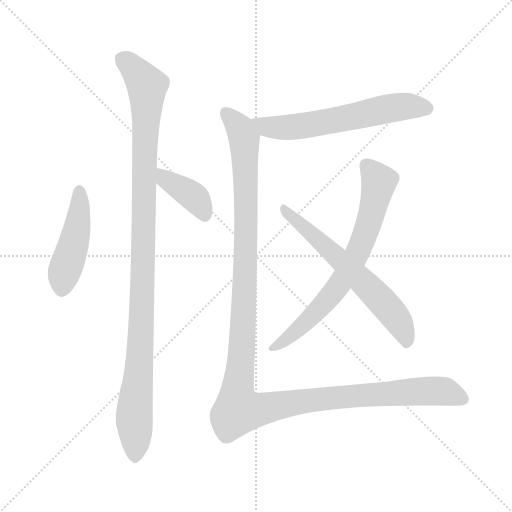
t = 0.00 s
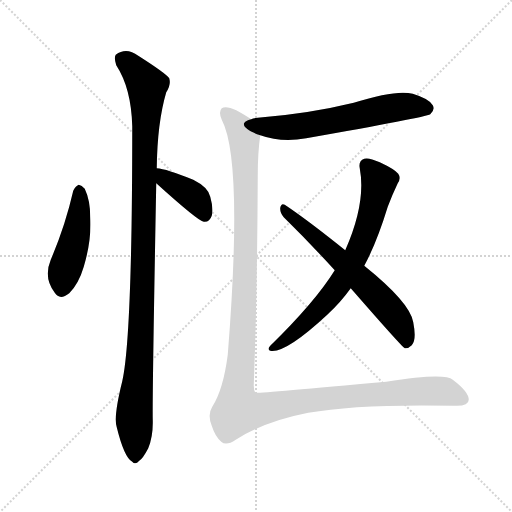
t = 4.64 s
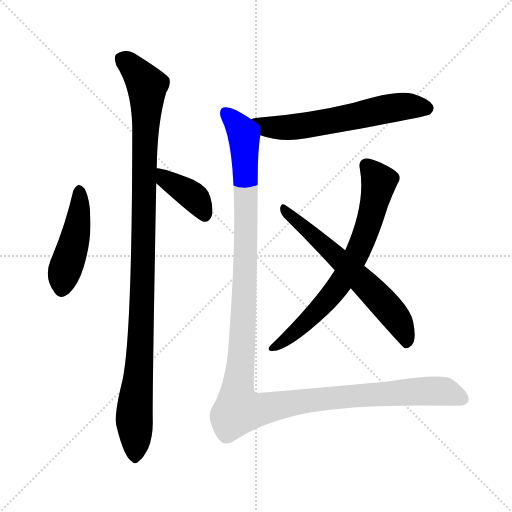
t = 4.82 s
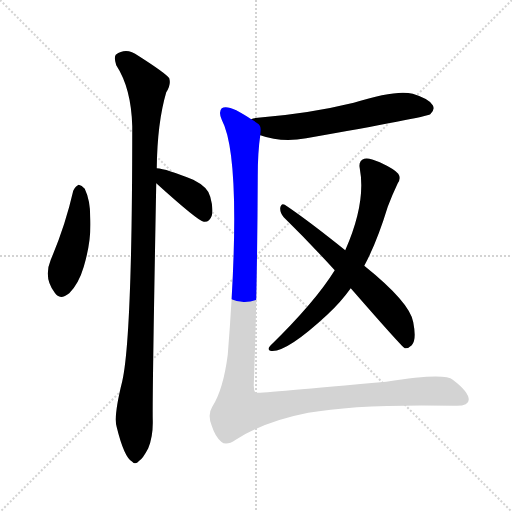
t = 5.01 s
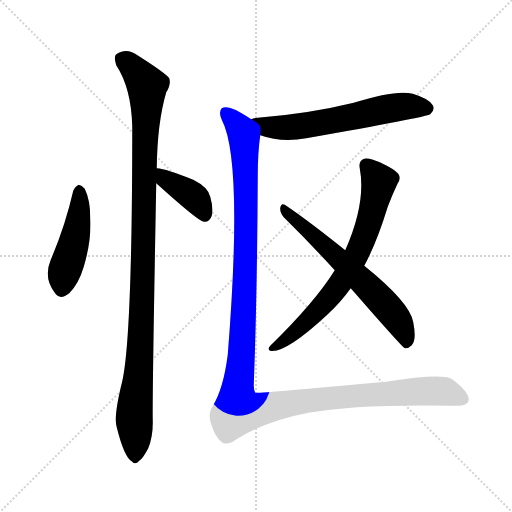
t = 5.19 s
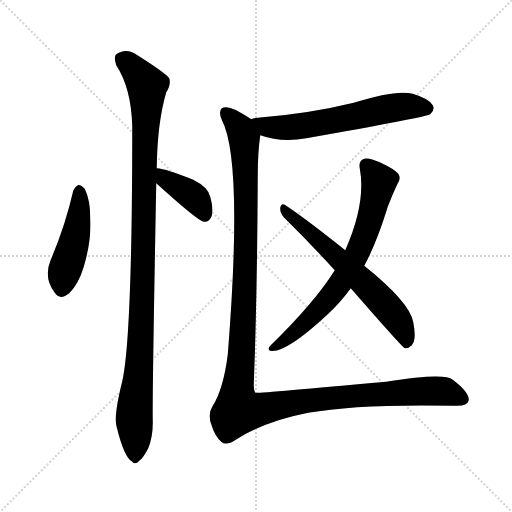
t = 5.96 s

The animated SVG that drew these frames (rendered in a browser with its animation timeline set to each time). Animation: 7 CSS @keyframes rules; one cycle of 5.96 s.

<svg version="1.1" viewBox="0 0 1024 1024" xmlns="http://www.w3.org/2000/svg">
  <g stroke="lightgray" stroke-dasharray="1,1" stroke-width="1" transform="scale(4, 4)">
    <line x1="0" y1="0" x2="256" y2="256"></line>
    <line x1="256" y1="0" x2="0" y2="256"></line>
    <line x1="128" y1="0" x2="128" y2="256"></line>
    <line x1="0" y1="128" x2="256" y2="128"></line>
  </g>
<g transform="scale(1, -1) translate(0, -900)">
   <style type="text/css">
    @keyframes keyframes0 {
      from {
       stroke: blue;
       stroke-dashoffset: 457;
       stroke-width: 128;
       }
       60% {
       animation-timing-function: step-end;
       stroke: blue;
       stroke-dashoffset: 0;
       stroke-width: 128;
       }
       to {
       stroke: black;
       stroke-width: 1024;
       }
       }
       #make-me-a-hanzi-animation-0 {
         animation: keyframes0 0.621908s both;
         animation-delay: 0.000000s;
         animation-timing-function: linear;
       }
    @keyframes keyframes1 {
      from {
       stroke: blue;
       stroke-dashoffset: 388;
       stroke-width: 128;
       }
       56% {
       animation-timing-function: step-end;
       stroke: blue;
       stroke-dashoffset: 0;
       stroke-width: 128;
       }
       to {
       stroke: black;
       stroke-width: 1024;
       }
       }
       #make-me-a-hanzi-animation-1 {
         animation: keyframes1 0.565755s both;
         animation-delay: 0.621908s;
         animation-timing-function: linear;
       }
    @keyframes keyframes2 {
      from {
       stroke: blue;
       stroke-dashoffset: 1071;
       stroke-width: 128;
       }
       78% {
       animation-timing-function: step-end;
       stroke: blue;
       stroke-dashoffset: 0;
       stroke-width: 128;
       }
       to {
       stroke: black;
       stroke-width: 1024;
       }
       }
       #make-me-a-hanzi-animation-2 {
         animation: keyframes2 1.121582s both;
         animation-delay: 1.187663s;
         animation-timing-function: linear;
       }
    @keyframes keyframes3 {
      from {
       stroke: blue;
       stroke-dashoffset: 609;
       stroke-width: 128;
       }
       66% {
       animation-timing-function: step-end;
       stroke: blue;
       stroke-dashoffset: 0;
       stroke-width: 128;
       }
       to {
       stroke: black;
       stroke-width: 1024;
       }
       }
       #make-me-a-hanzi-animation-3 {
         animation: keyframes3 0.745605s both;
         animation-delay: 2.309245s;
         animation-timing-function: linear;
       }
    @keyframes keyframes4 {
      from {
       stroke: blue;
       stroke-dashoffset: 704;
       stroke-width: 128;
       }
       70% {
       animation-timing-function: step-end;
       stroke: blue;
       stroke-dashoffset: 0;
       stroke-width: 128;
       }
       to {
       stroke: black;
       stroke-width: 1024;
       }
       }
       #make-me-a-hanzi-animation-4 {
         animation: keyframes4 0.822917s both;
         animation-delay: 3.054850s;
         animation-timing-function: linear;
       }
    @keyframes keyframes5 {
      from {
       stroke: blue;
       stroke-dashoffset: 624;
       stroke-width: 128;
       }
       67% {
       animation-timing-function: step-end;
       stroke: blue;
       stroke-dashoffset: 0;
       stroke-width: 128;
       }
       to {
       stroke: black;
       stroke-width: 1024;
       }
       }
       #make-me-a-hanzi-animation-5 {
         animation: keyframes5 0.757812s both;
         animation-delay: 3.877767s;
         animation-timing-function: linear;
       }
    @keyframes keyframes6 {
      from {
       stroke: blue;
       stroke-dashoffset: 1321;
       stroke-width: 128;
       }
       81% {
       animation-timing-function: step-end;
       stroke: blue;
       stroke-dashoffset: 0;
       stroke-width: 128;
       }
       to {
       stroke: black;
       stroke-width: 1024;
       }
       }
       #make-me-a-hanzi-animation-6 {
         animation: keyframes6 1.325033s both;
         animation-delay: 4.635579s;
         animation-timing-function: linear;
       }
</style>
<path d="M 146.5 518.5 Q 130.5 448.5 101.5 380.5 Q 86.5 344.5 109.5 314.5 Q 119.5 298.5 138.5 313.5 Q 157.5 332.5 167.5 366.5 Q 183.5 420.5 180.5 465.5 Q 180.5 499.5 169.5 522.5 Q 163.5 529.5 157.5 530.5 Q 150.5 527.5 146.5 518.5 Z" fill="lightgray"></path> 
<path d="M 312.5 533.5 Q 396.5 457.5 407.5 456.5 L 409.5 456.5 Q 419.5 456.5 423.5 468.5 Q 427.5 481.5 420.5 506.5 Q 416.5 525.5 386.5 540.5 Q 332.5 562.5 313.5 563.5 C 283.5 566.5 290.5 553.5 312.5 533.5 Z" fill="lightgray"></path> 
<path d="M 313.5 563.5 Q 314.5 654.5 332.5 715.5 Q 342.5 730.5 338.5 743.5 Q 331.5 753.5 276.5 788.5 Q 252.5 806.5 231.5 790.5 Q 227.5 784.5 232.5 769.5 Q 262.5 723.5 264.5 647.5 Q 264.5 226.5 244.5 137.5 Q 226.5 65.5 233.5 45.5 Q 248.5 -15.5 264.5 -23.5 Q 270.5 -30.5 278.5 -21.5 Q 285.5 -17.5 296.5 3.5 Q 306.5 28.5 305.5 60.5 Q 304.5 108.5 312.5 533.5 L 313.5 563.5 Z" fill="lightgray"></path> 
<path d="M 520.5 629.5 Q 562.5 614.5 612.5 623.5 Q 850.5 665.5 860.5 671.5 Q 870.5 680.5 865.5 689.5 Q 858.5 702.5 825.5 712.5 Q 792.5 721.5 707.5 694.5 Q 617.5 672.5 515.5 664.5 Q 505.5 663.5 502.5 661.5 C 473.5 654.5 491.5 638.5 520.5 629.5 Z" fill="lightgray"></path> 
<path d="M 728.5 368.5 Q 753.5 414.5 775.5 486.5 Q 784.5 510.5 795.5 533.5 Q 802.5 543.5 796.5 552.5 Q 789.5 561.5 759.5 575.5 Q 737.5 585.5 728.5 582.5 Q 716.5 578.5 719.5 563.5 Q 732.5 494.5 690.5 399.5 L 669.5 359.5 Q 630.5 296.5 540.5 208.5 Q 533.5 201.5 540.5 198.5 Q 570.5 192.5 654.5 270.5 Q 681.5 295.5 701.5 323.5 L 728.5 368.5 Z" fill="lightgray"></path> 
<path d="M 701.5 323.5 Q 803.5 206.5 809.5 203.5 Q 816.5 202.5 823.5 209.5 Q 833.5 219.5 826.5 255.5 Q 820.5 294.5 728.5 368.5 L 690.5 399.5 Q 614.5 460.5 569.5 490.5 Q 562.5 494.5 560.5 484.5 Q 559.5 474.5 567.5 465.5 Q 616.5 417.5 669.5 359.5 L 701.5 323.5 Z" fill="lightgray"></path> 
<path d="M 502.5 661.5 Q 492.5 668.5 472.5 679.5 Q 451.5 689.5 443.5 683.5 Q 436.5 676.5 443.5 660.5 Q 486.5 579.5 455.5 190.5 Q 446.5 120.5 424.5 86.5 Q 414.5 70.5 423.5 48.5 Q 430.5 26.5 442.5 16.5 Q 452.5 7.5 471.5 20.5 Q 529.5 57.5 616.5 74.5 Q 716.5 92.5 909.5 88.5 Q 937.5 87.5 937.5 100.5 Q 937.5 116.5 905.5 140.5 Q 889.5 155.5 772.5 136.5 Q 510.5 112.5 510.5 114.5 Q 507.5 120.5 507.5 128.5 Q 514.5 314.5 515.5 547.5 Q 515.5 595.5 520.5 629.5 C 522.5 649.5 522.5 649.5 502.5 661.5 Z" fill="lightgray"></path> 
      <clipPath id="make-me-a-hanzi-clip-0">
      <path d="M 146.5 518.5 Q 130.5 448.5 101.5 380.5 Q 86.5 344.5 109.5 314.5 Q 119.5 298.5 138.5 313.5 Q 157.5 332.5 167.5 366.5 Q 183.5 420.5 180.5 465.5 Q 180.5 499.5 169.5 522.5 Q 163.5 529.5 157.5 530.5 Q 150.5 527.5 146.5 518.5 Z" fill="lightgray"></path>
      </clipPath>
      <path clip-path="url(#make-me-a-hanzi-clip-0)" d="M 159.5 520.5 L 154.5 446.5 L 126.5 349.5 L 124.5 323.5 " fill="none" id="make-me-a-hanzi-animation-0" stroke-dasharray="329 658" stroke-linecap="round"></path>

      <clipPath id="make-me-a-hanzi-clip-1">
      <path d="M 312.5 533.5 Q 396.5 457.5 407.5 456.5 L 409.5 456.5 Q 419.5 456.5 423.5 468.5 Q 427.5 481.5 420.5 506.5 Q 416.5 525.5 386.5 540.5 Q 332.5 562.5 313.5 563.5 C 283.5 566.5 290.5 553.5 312.5 533.5 Z" fill="lightgray"></path>
      </clipPath>
      <path clip-path="url(#make-me-a-hanzi-clip-1)" d="M 317.5 555.5 L 330.5 540.5 L 386.5 506.5 L 408.5 465.5 " fill="none" id="make-me-a-hanzi-animation-1" stroke-dasharray="260 520" stroke-linecap="round"></path>

      <clipPath id="make-me-a-hanzi-clip-2">
      <path d="M 313.5 563.5 Q 314.5 654.5 332.5 715.5 Q 342.5 730.5 338.5 743.5 Q 331.5 753.5 276.5 788.5 Q 252.5 806.5 231.5 790.5 Q 227.5 784.5 232.5 769.5 Q 262.5 723.5 264.5 647.5 Q 264.5 226.5 244.5 137.5 Q 226.5 65.5 233.5 45.5 Q 248.5 -15.5 264.5 -23.5 Q 270.5 -30.5 278.5 -21.5 Q 285.5 -17.5 296.5 3.5 Q 306.5 28.5 305.5 60.5 Q 304.5 108.5 312.5 533.5 L 313.5 563.5 Z" fill="lightgray"></path>
      </clipPath>
      <path clip-path="url(#make-me-a-hanzi-clip-2)" d="M 243.5 783.5 L 271.5 759.5 L 294.5 728.5 L 286.5 345.5 L 268.5 71.5 L 269.5 -10.5 " fill="none" id="make-me-a-hanzi-animation-2" stroke-dasharray="943 1886" stroke-linecap="round"></path>

      <clipPath id="make-me-a-hanzi-clip-3">
      <path d="M 520.5 629.5 Q 562.5 614.5 612.5 623.5 Q 850.5 665.5 860.5 671.5 Q 870.5 680.5 865.5 689.5 Q 858.5 702.5 825.5 712.5 Q 792.5 721.5 707.5 694.5 Q 617.5 672.5 515.5 664.5 Q 505.5 663.5 502.5 661.5 C 473.5 654.5 491.5 638.5 520.5 629.5 Z" fill="lightgray"></path>
      </clipPath>
      <path clip-path="url(#make-me-a-hanzi-clip-3)" d="M 509.5 658.5 L 534.5 645.5 L 586.5 645.5 L 789.5 685.5 L 827.5 688.5 L 854.5 682.5 " fill="none" id="make-me-a-hanzi-animation-3" stroke-dasharray="481 962" stroke-linecap="round"></path>

      <clipPath id="make-me-a-hanzi-clip-4">
      <path d="M 728.5 368.5 Q 753.5 414.5 775.5 486.5 Q 784.5 510.5 795.5 533.5 Q 802.5 543.5 796.5 552.5 Q 789.5 561.5 759.5 575.5 Q 737.5 585.5 728.5 582.5 Q 716.5 578.5 719.5 563.5 Q 732.5 494.5 690.5 399.5 L 669.5 359.5 Q 630.5 296.5 540.5 208.5 Q 533.5 201.5 540.5 198.5 Q 570.5 192.5 654.5 270.5 Q 681.5 295.5 701.5 323.5 L 728.5 368.5 Z" fill="lightgray"></path>
      </clipPath>
      <path clip-path="url(#make-me-a-hanzi-clip-4)" d="M 732.5 568.5 L 757.5 536.5 L 732.5 437.5 L 705.5 374.5 L 685.5 340.5 L 617.5 259.5 L 544.5 203.5 " fill="none" id="make-me-a-hanzi-animation-4" stroke-dasharray="576 1152" stroke-linecap="round"></path>

      <clipPath id="make-me-a-hanzi-clip-5">
      <path d="M 701.5 323.5 Q 803.5 206.5 809.5 203.5 Q 816.5 202.5 823.5 209.5 Q 833.5 219.5 826.5 255.5 Q 820.5 294.5 728.5 368.5 L 690.5 399.5 Q 614.5 460.5 569.5 490.5 Q 562.5 494.5 560.5 484.5 Q 559.5 474.5 567.5 465.5 Q 616.5 417.5 669.5 359.5 L 701.5 323.5 Z" fill="lightgray"></path>
      </clipPath>
      <path clip-path="url(#make-me-a-hanzi-clip-5)" d="M 569.5 480.5 L 761.5 300.5 L 797.5 257.5 L 814.5 211.5 " fill="none" id="make-me-a-hanzi-animation-5" stroke-dasharray="496 992" stroke-linecap="round"></path>

      <clipPath id="make-me-a-hanzi-clip-6">
      <path d="M 502.5 661.5 Q 492.5 668.5 472.5 679.5 Q 451.5 689.5 443.5 683.5 Q 436.5 676.5 443.5 660.5 Q 486.5 579.5 455.5 190.5 Q 446.5 120.5 424.5 86.5 Q 414.5 70.5 423.5 48.5 Q 430.5 26.5 442.5 16.5 Q 452.5 7.5 471.5 20.5 Q 529.5 57.5 616.5 74.5 Q 716.5 92.5 909.5 88.5 Q 937.5 87.5 937.5 100.5 Q 937.5 116.5 905.5 140.5 Q 889.5 155.5 772.5 136.5 Q 510.5 112.5 510.5 114.5 Q 507.5 120.5 507.5 128.5 Q 514.5 314.5 515.5 547.5 Q 515.5 595.5 520.5 629.5 C 522.5 649.5 522.5 649.5 502.5 661.5 Z" fill="lightgray"></path>
      </clipPath>
      <path clip-path="url(#make-me-a-hanzi-clip-6)" d="M 450.5 675.5 L 481.5 641.5 L 488.5 623.5 L 492.5 438.5 L 483.5 192.5 L 473.5 102.5 L 476.5 79.5 L 500.5 77.5 L 654.5 104.5 L 849.5 118.5 L 888.5 117.5 L 925.5 102.5 " fill="none" id="make-me-a-hanzi-animation-6" stroke-dasharray="1193 2386" stroke-linecap="round"></path>

</g>
</svg>
